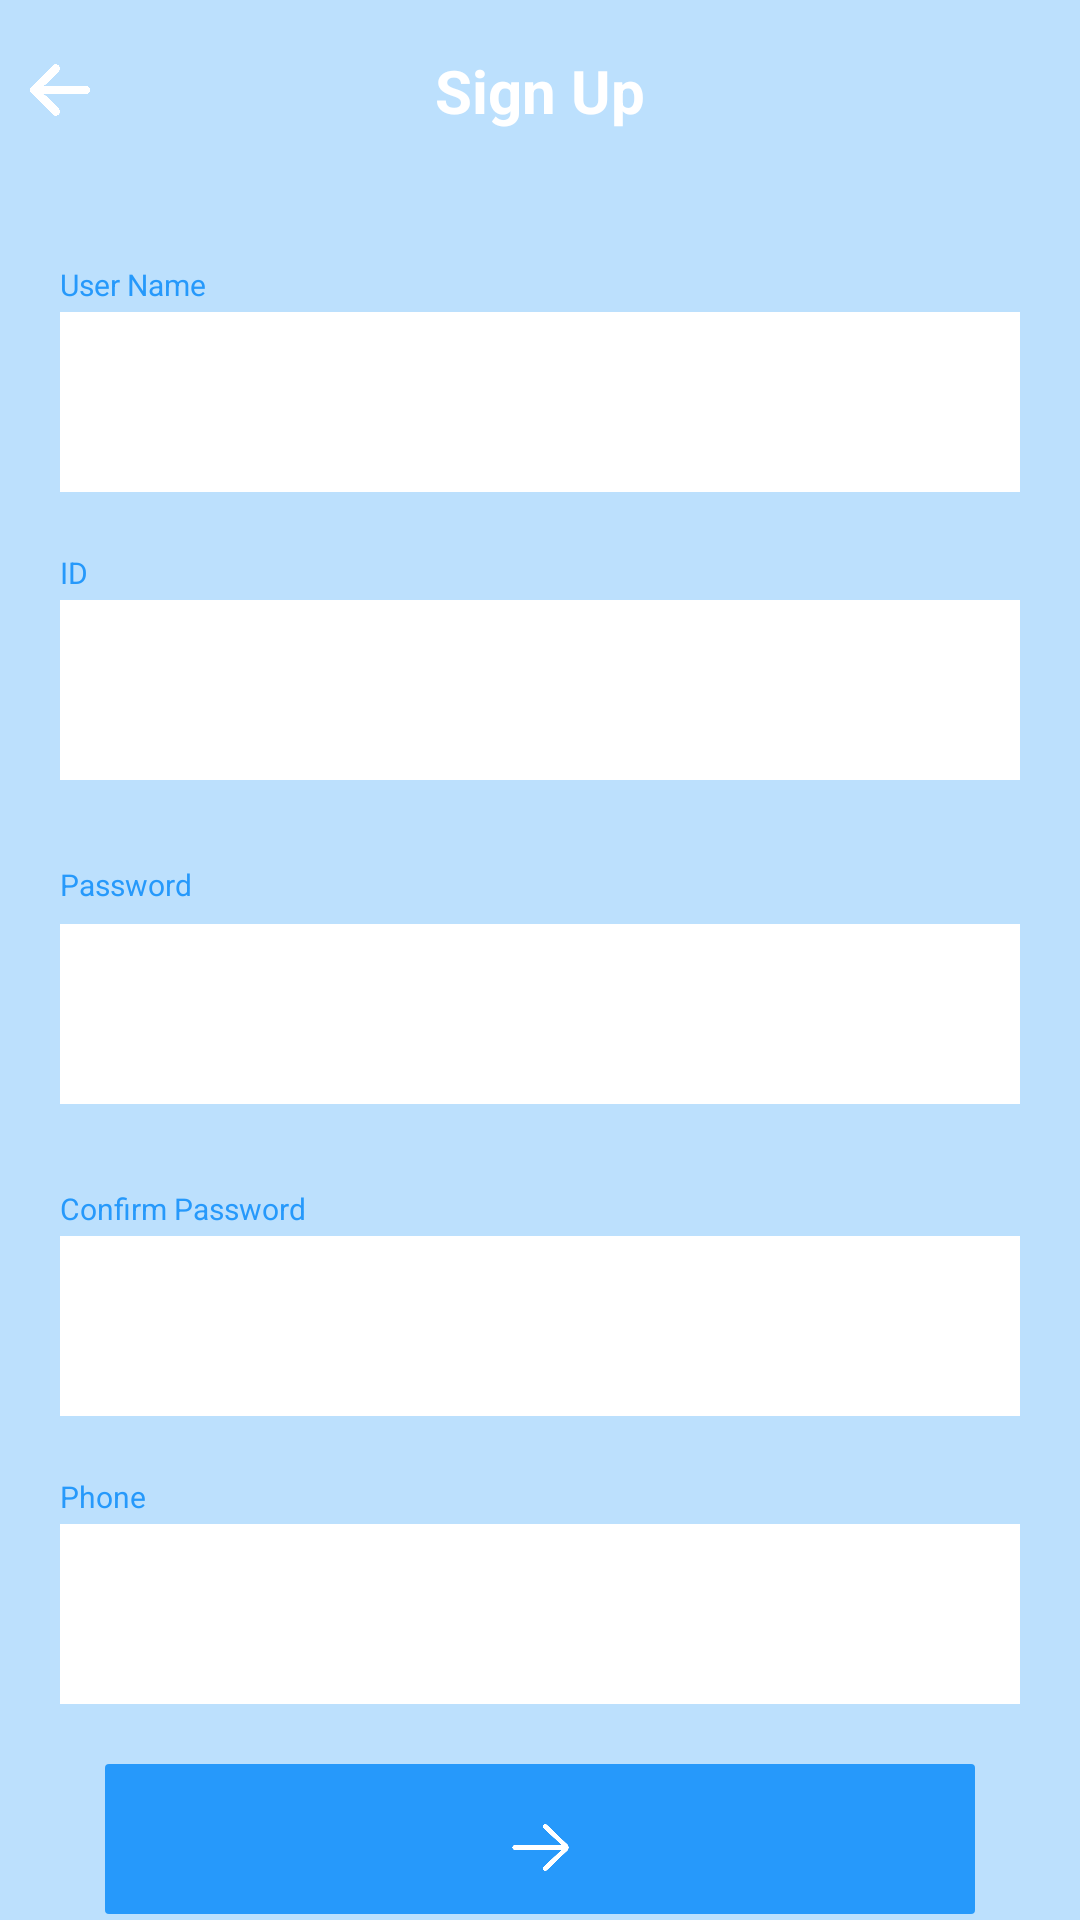

Android layout source for this screen:
<!-- AndroidManifest.xml: application theme AppTheme -->
<!-- res/layout/layout_signup.xml -->
<?xml version="1.0" encoding="UTF-8" standalone="yes"?>
<androidx.constraintlayout.widget.ConstraintLayout xmlns:android="http://schemas.android.com/apk/res/android"
    xmlns:app="http://schemas.android.com/apk/res-auto"
    xmlns:tools="http://schemas.android.com/tools"
    android:id="@+id/artboard"
    android:layout_width="match_parent"
    android:layout_height="match_parent"
    android:background="@color/colorTextColor">

    <TextView
        android:id="@+id/text4"
        android:layout_width="wrap_content"
        android:layout_height="wrap_content"
        android:layout_marginStart="20dp"
        android:layout_marginLeft="20dp"
        android:layout_marginTop="88dp"
        android:gravity="start|top"
        android:text="@string/text4"
        android:textColor="@color/colorBlue"
        android:textSize="10sp"
        app:layout_constraintStart_toStartOf="parent"
        app:layout_constraintTop_toTopOf="parent" />

    <TextView
        android:id="@+id/text8"
        android:layout_width="wrap_content"
        android:layout_height="wrap_content"
        android:layout_marginLeft="20dp"
        android:layout_marginTop="184dp"
        android:gravity="start|top"
        android:text="@string/text8"
        android:textColor="@color/colorBlue"
        android:textSize="10sp"
        app:layout_constraintStart_toStartOf="parent"
        app:layout_constraintTop_toTopOf="parent" />

    <EditText
        android:id="@+id/name"
        android:layout_width="fill_parent"
        android:layout_height="60dp"
        android:layout_marginLeft="20dp"
        android:layout_marginRight="20dp"
        android:layout_marginTop="104dp"
        android:src="@drawable/draw3"
        android:background="#ffffffff"
        app:layout_constraintStart_toStartOf="parent"
        app:layout_constraintTop_toTopOf="parent" />

    <EditText
        android:id="@+id/id"
        android:layout_width="fill_parent"
        android:layout_height="60dp"
        android:layout_marginLeft="20dp"
        android:layout_marginRight="20dp"
        android:layout_marginTop="200dp"
        android:src="@drawable/draw3"
        android:background="#ffffffff"
        app:layout_constraintStart_toStartOf="parent"
        app:layout_constraintTop_toTopOf="parent" />

    <EditText
        android:id="@+id/pwd2"
        android:layout_width="fill_parent"
        android:layout_height="60dp"
        android:layout_marginLeft="20dp"
        android:layout_marginRight="20dp"
        android:layout_marginTop="412dp"
        android:src="@drawable/draw7"
        android:background="#ffffffff"
        android:inputType="textPassword"
        app:layout_constraintStart_toStartOf="parent"
        app:layout_constraintTop_toTopOf="parent" />

    <TextView
        android:id="@+id/text6"
        android:layout_width="wrap_content"
        android:layout_height="wrap_content"
        android:layout_marginLeft="20dp"
        android:layout_marginTop="396dp"
        android:gravity="start|top"
        android:text="@string/text6"
        android:textColor="@color/colorBlue"
        android:textSize="10sp"
        app:layout_constraintStart_toStartOf="parent"
        app:layout_constraintTop_toTopOf="parent" />

    <TextView
        android:id="@+id/text7"
        android:layout_width="wrap_content"
        android:layout_height="wrap_content"
        android:layout_marginLeft="20dp"
        android:layout_marginTop="288dp"
        android:gravity="start|top"
        android:text="@string/text7"
        android:textColor="@color/colorBlue"
        android:textSize="10sp"
        app:layout_constraintStart_toStartOf="parent"
        app:layout_constraintTop_toTopOf="parent" />

    <EditText
        android:id="@+id/pwd"
        android:layout_width="fill_parent"
        android:layout_height="60dp"
        android:layout_marginLeft="20dp"
        android:layout_marginRight="20dp"
        android:layout_marginTop="308dp"
        android:src="@drawable/draw8"
        android:background="#ffffffff"
        android:inputType="textPassword"
        app:layout_constraintStart_toStartOf="parent"
        app:layout_constraintTop_toTopOf="parent" />

    <TextView
        android:id="@+id/text5"
        android:layout_width="wrap_content"
        android:layout_height="wrap_content"
        android:layout_marginLeft="20dp"
        android:layout_marginTop="492dp"
        android:gravity="start|top"
        android:text="Phone"
        android:textColor="@color/colorBlue"
        android:textSize="10sp"
        app:layout_constraintStart_toStartOf="parent"
        app:layout_constraintTop_toTopOf="parent" />

    <EditText
        android:id="@+id/phone"
        android:layout_width="fill_parent"
        android:layout_height="60dp"
        android:layout_marginLeft="20dp"
        android:layout_marginRight="20dp"
        android:layout_marginTop="508dp"
        android:src="@drawable/draw6"
        android:background="#ffffffff"
        app:layout_constraintStart_toStartOf="parent"
        app:layout_constraintTop_toTopOf="parent" />

    <androidx.constraintlayout.widget.ConstraintLayout
        android:id="@+id/draw5"
        android:layout_width="fill_parent"
        android:layout_height="50dp"
        android:layout_marginLeft="35dp"
        android:layout_marginRight="35dp"
        android:layout_marginTop="588dp"
        android:background="@drawable/draw5"
        app:layout_constraintStart_toStartOf="parent"
        app:layout_constraintTop_toTopOf="parent">

        <Button
            android:layout_width="match_parent"
            android:layout_height="match_parent"
            android:id="@+id/sign_up"
            android:background="#00ff0000"/>

        <ImageView
            android:id="@+id/draw4"
            android:layout_width="25dp"
            android:layout_height="25dp"
            android:layout_marginTop="5.3dp"
            android:src="@drawable/rightarrow"
            app:layout_constraintBottom_toBottomOf="parent"
            app:layout_constraintLeft_toLeftOf="parent"
            app:layout_constraintRight_toRightOf="parent"
            app:layout_constraintTop_toTopOf="parent" />
    </androidx.constraintlayout.widget.ConstraintLayout>

    <androidx.constraintlayout.widget.ConstraintLayout
        android:id="@+id/draw41"
        android:layout_width="match_parent"
        android:layout_height="73dp"
        android:layout_marginTop="660dp"
        android:layout_marginBottom="0dp"
        android:background="@drawable/draw41"
        app:layout_constraintStart_toStartOf="parent"
        app:layout_constraintTop_toTopOf="parent">
        <TextView
            android:id="@+id/text36"
            android:layout_width="wrap_content"
            android:layout_height="wrap_content"
            android:gravity="center_horizontal|top"
            android:text="@string/text36"
            android:textColor="@color/colorBlue"
            android:textSize="20sp"
            app:layout_constraintLeft_toLeftOf="parent"
            app:layout_constraintRight_toRightOf="parent"
            app:layout_constraintBottom_toBottomOf="parent"
            app:layout_constraintTop_toTopOf="parent" />
    </androidx.constraintlayout.widget.ConstraintLayout>

    <androidx.constraintlayout.widget.ConstraintLayout
        android:id="@+id/draw14"
        android:layout_width="fill_parent"
        android:layout_height="60dp"
        app:layout_constraintStart_toStartOf="parent"
        app:layout_constraintTop_toTopOf="parent">

        <androidx.constraintlayout.widget.ConstraintLayout
            android:id="@+id/draw12"
            android:layout_width="fill_parent"
            android:layout_height="60dp"
            android:background="@drawable/draw12"
            app:layout_constraintStart_toStartOf="parent"
            app:layout_constraintTop_toTopOf="parent">

            <androidx.constraintlayout.widget.ConstraintLayout
                android:id="@+id/draw86"
                android:layout_width="20dp"
                android:layout_height="20dp"
                android:layout_marginLeft="10dp"
                app:layout_constraintBottom_toBottomOf="parent"
                app:layout_constraintStart_toStartOf="parent"
                app:layout_constraintTop_toTopOf="parent"
                tools:ignore="MissingConstraints">

                <ImageView
                    android:id="@+id/draw88"
                    android:layout_width="fill_parent"
                    android:layout_height="fill_parent"
                    android:src="@drawable/white_arrow" />

                <Button
                    android:layout_width="match_parent"
                    android:layout_height="match_parent"
                    android:id="@+id/back"
                    android:background="#00ff0000"/>
            </androidx.constraintlayout.widget.ConstraintLayout>

            <TextView
                android:id="@+id/text10"
                android:layout_width="wrap_content"
                android:layout_height="wrap_content"
                android:gravity="center_horizontal|top"
                android:text="@string/text10"
                android:textColor="@color/colorPrimary"
                android:textSize="20sp"
                android:textStyle="bold"
                app:layout_constraintBottom_toBottomOf="parent"
                app:layout_constraintRight_toRightOf="parent"
                app:layout_constraintLeft_toLeftOf="parent"
                app:layout_constraintTop_toTopOf="parent" />
        </androidx.constraintlayout.widget.ConstraintLayout>

        <ImageView
            android:id="@+id/draw13"
            android:layout_width="0dp"
            android:layout_height="wrap_content"
            android:src="@drawable/draw13"
            app:layout_constraintStart_toStartOf="parent"
            app:layout_constraintTop_toTopOf="parent" />
    </androidx.constraintlayout.widget.ConstraintLayout>
</androidx.constraintlayout.widget.ConstraintLayout>
<!-- resources referenced by this layout -->
<resources>
  <color name="colorBlue">#ff2699fb</color>
  <color name="colorPrimary">#ffffffff</color>
  <color name="colorTextColor">#ffbce0fd</color>
  <!-- drawable draw3 (drawable) -->
  <?xml version="1.0" encoding="UTF-8" standalone="yes"?>
  <shape xmlns:android="http://schemas.android.com/apk/res/android" android:shape="rectangle">
    <solid android:color="@color/colorPrimary"/>
    <stroke android:color="#ffbce0fd" android:width="0.3dp"/>
  </shape>
  <!-- drawable draw5 (drawable) -->
  <?xml version="1.0" encoding="UTF-8" standalone="yes"?>
  <shape xmlns:android="http://schemas.android.com/apk/res/android" android:shape="rectangle">
    <solid android:color="@color/colorBlue"/>
    <corners android:radius="1.3dp"/>
  </shape>
  <!-- drawable rightarrow: png bitmap (drawable, 4032 bytes) -->
  <!-- drawable white_arrow: png bitmap (drawable, 5268 bytes) -->
  <string name="text10">Sign Up</string>
  <string name="text36">Team Eraser by JoongBu Univ</string>
  <string name="text4">User Name</string>
  <string name="text6">Confirm Password</string>
  <string name="text7">Password</string>
  <string name="text8">ID</string>
  <style name="AppTheme" parent="Theme.AppCompat.Light.DarkActionBar">
          
          <item name="colorPrimary">@color/colorPrimary</item>
          
          
          
          <item name="windowActionBar">false</item>
          <item name="windowNoTitle">true</item>
  
      </style>
</resources>
